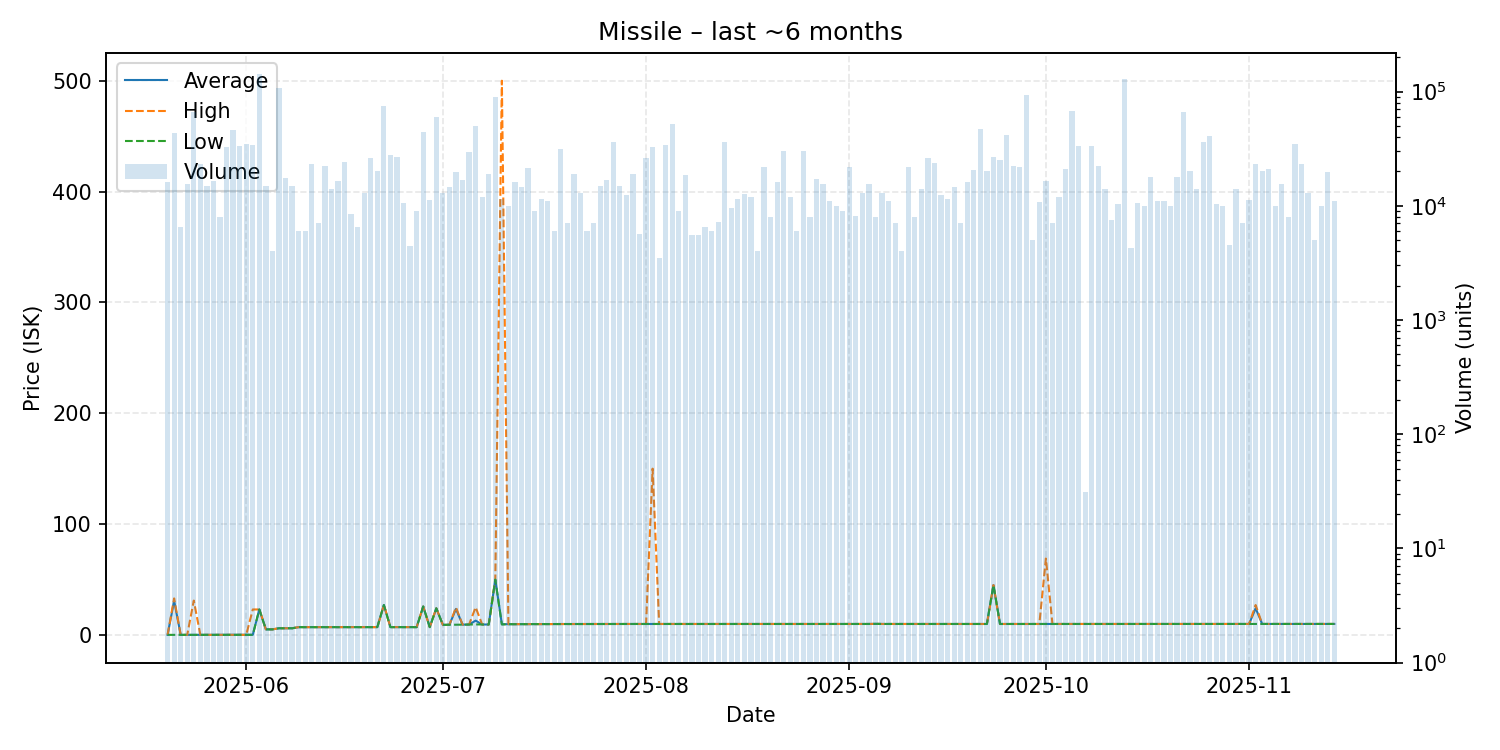

Data behind this chart, as committed beside it:
date, average, highest, lowest, order_count, volume
2025-05-20, 0.05, 0.05, 0.05, 10, 16000
2025-05-21, 30.8, 32.97, 0.05, 16, 43438
2025-05-22, 0.05, 0.05, 0.05, 6, 6500
2025-05-23, 0.05, 0.05, 0.05, 14, 15500
2025-05-24, 0.05, 31.0, 0.04, 22, 66244
2025-05-25, 0.05, 0.05, 0.05, 18, 23000
2025-05-26, 0.05, 0.05, 0.05, 7, 15000
2025-05-27, 0.05, 0.05, 0.05, 13, 16580
2025-05-28, 0.05, 0.05, 0.05, 7, 8000
2025-05-29, 0.07, 0.08, 0.07, 19, 33000
2025-05-30, 0.07, 0.07, 0.07, 20, 46000
2025-05-31, 0.08, 0.08, 0.08, 13, 33496
2025-06-01, 0.07, 0.07, 0.07, 15, 34500
2025-06-02, 0.15, 22.97, 0.08, 20, 34000
2025-06-03, 22.97, 22.97, 22.97, 19, 142739
2025-06-04, 5.0, 5.0, 5.0, 13, 15002
2025-06-05, 5.01, 5.01, 5.01, 4, 4000
2025-06-06, 6.0, 6.0, 6.0, 29, 107064
2025-06-07, 6.0, 6.0, 6.0, 14, 17500
2025-06-08, 6.01, 6.01, 6.01, 13, 15000
2025-06-09, 7.0, 7.0, 7.0, 6, 6000
2025-06-10, 7.01, 7.01, 7.01, 5, 6000
2025-06-11, 7.01, 7.01, 7.01, 15, 23000
2025-06-12, 7.01, 7.01, 7.01, 7, 7120
2025-06-13, 7.0, 7.0, 7.0, 18, 22482
2025-06-14, 7.02, 7.02, 7.02, 12, 14020
2025-06-15, 7.01, 7.01, 7.01, 14, 16500
2025-06-16, 7.02, 7.02, 7.02, 13, 24111
2025-06-17, 7.02, 7.02, 7.02, 7, 8500
2025-06-18, 7.02, 7.02, 7.02, 6, 6500
2025-06-19, 7.03, 7.03, 7.03, 9, 13000
2025-06-20, 7.03, 7.03, 7.03, 17, 26000
2025-06-21, 7.03, 7.03, 7.03, 16, 20163
2025-06-22, 26.99, 26.99, 26.99, 15, 74159
2025-06-23, 7.03, 7.03, 7.03, 11, 27772
2025-06-24, 7.03, 7.03, 7.03, 14, 27000
2025-06-25, 7.03, 7.03, 7.03, 8, 10500
2025-06-26, 7.03, 7.03, 7.03, 5, 4400
2025-06-27, 7.03, 7.03, 7.03, 6, 9000
2025-06-28, 25.64, 25.64, 25.64, 15, 44000
2025-06-29, 7.04, 7.04, 7.04, 11, 11334
2025-06-30, 24.0, 24.0, 24.0, 10, 59560
2025-07-01, 9.1, 9.1, 9.1, 7, 13000
2025-07-02, 9.14, 9.16, 9.12, 13, 14500
2025-07-03, 23.49, 24.8, 9.23, 15, 19567
2025-07-04, 9.26, 9.27, 9.25, 10, 16772
2025-07-05, 9.38, 9.38, 9.37, 12, 29860
2025-07-06, 12.9, 24.98, 9.45, 26, 49972
2025-07-07, 9.4, 9.4, 9.4, 5, 12000
2025-07-08, 9.4, 9.4, 9.4, 10, 19163
2025-07-09, 49.9, 49.9, 49.9, 16, 88889
2025-07-10, 9.65, 500.0, 9.43, 10, 11501
2025-07-11, 9.66, 9.68, 9.65, 9, 9993
2025-07-12, 9.7, 9.7, 9.7, 9, 16000
2025-07-13, 9.75, 9.75, 9.75, 11, 14500
2025-07-14, 9.77, 9.77, 9.77, 13, 21501
2025-07-15, 9.78, 9.78, 9.78, 8, 9000
2025-07-16, 9.78, 9.78, 9.78, 9, 11500
2025-07-17, 9.78, 9.78, 9.78, 9, 10988
2025-07-18, 9.85, 9.85, 9.85, 4, 6000
... 119 more rows
